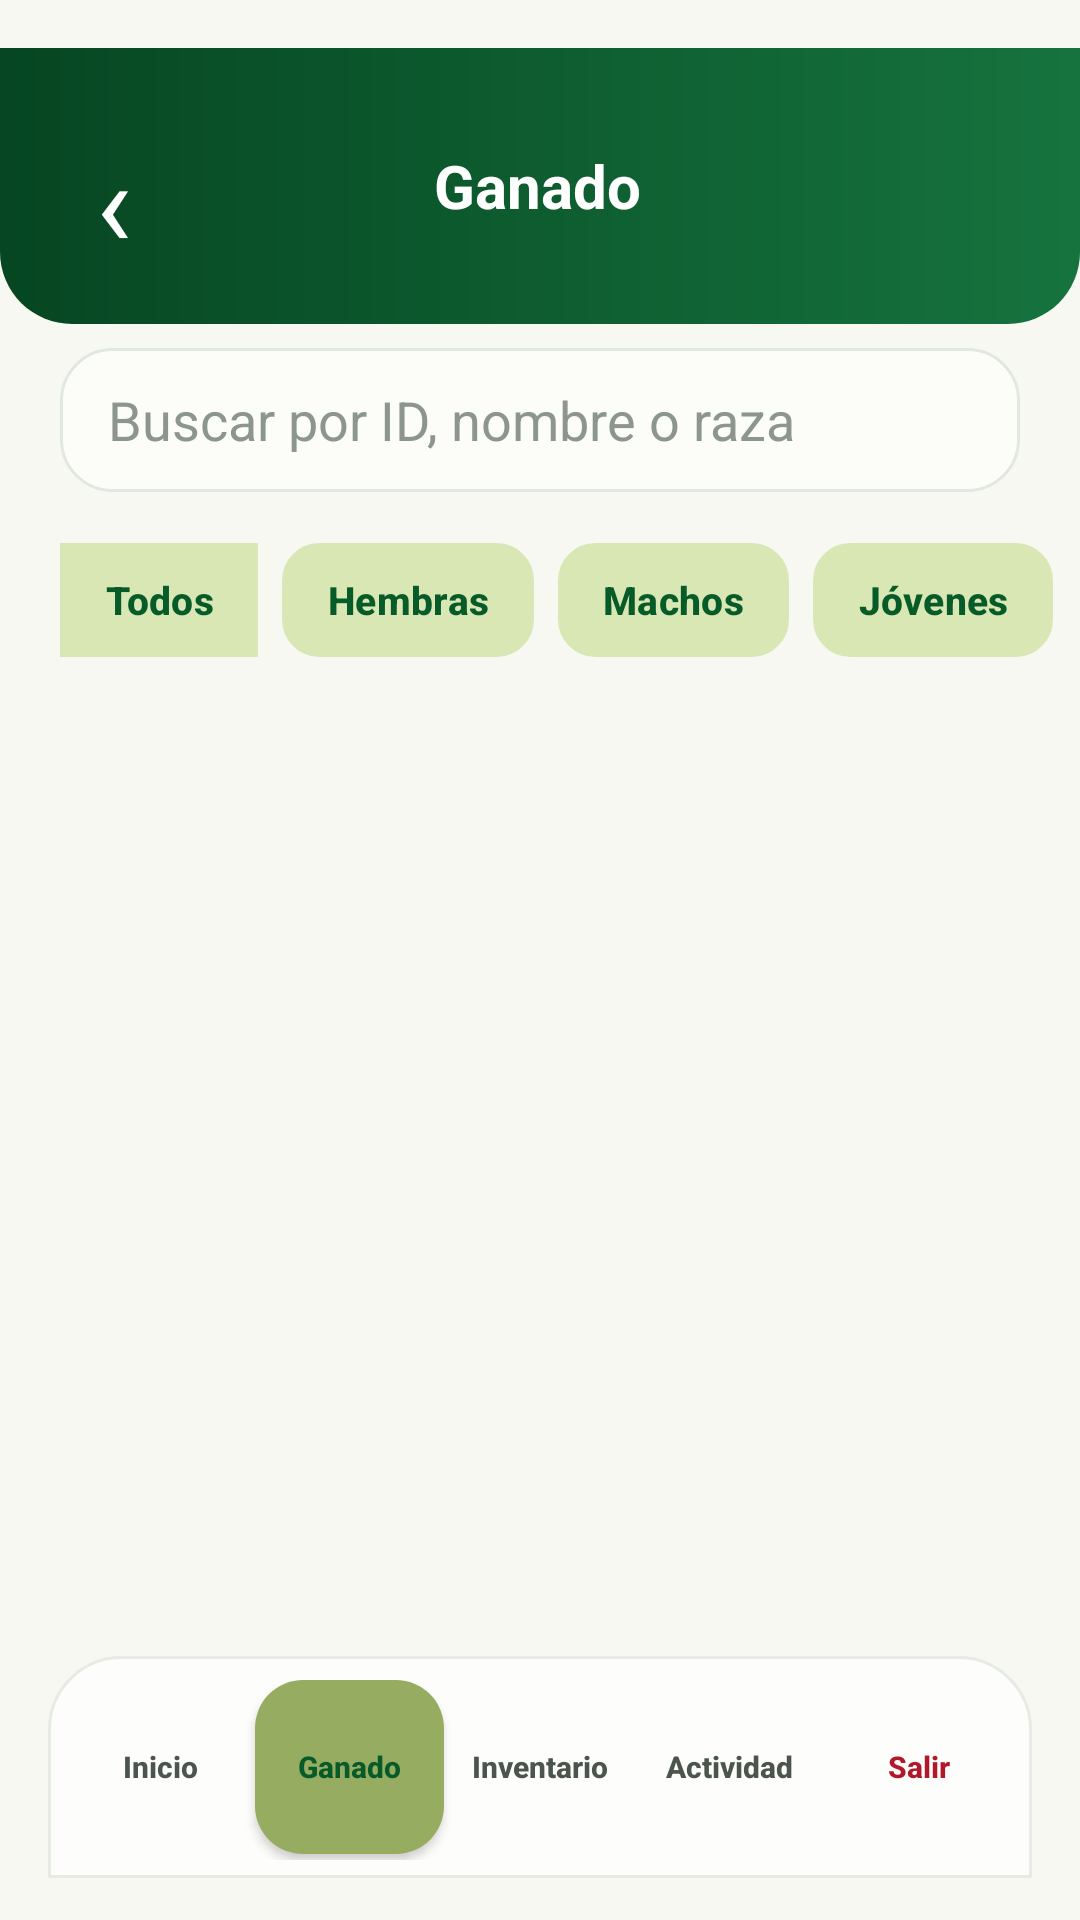

Android layout source for this screen:
<!-- AndroidManifest.xml: application theme Theme.Vacuno -->
<!-- res/layout/activity_ganado.xml -->
<?xml version="1.0" encoding="utf-8"?>
<androidx.constraintlayout.widget.ConstraintLayout xmlns:android="http://schemas.android.com/apk/res/android"
    xmlns:app="http://schemas.android.com/apk/res-auto"
    android:layout_width="match_parent" android:layout_height="match_parent" android:background="@color/fondo_premium">

    <LinearLayout
        android:id="@+id/toolbar_ganado"
        android:layout_width="0dp"
        android:layout_height="92dp"
        android:layout_marginTop="16dp"
        android:layout_marginBottom="10dp"
        android:background="@drawable/bg_top_bar"
        android:gravity="center_vertical"
        android:orientation="horizontal"
        android:paddingStart="16dp"
        android:paddingEnd="18dp"
        app:layout_constraintBottom_toTopOf="@+id/et_buscar"
        app:layout_constraintEnd_toEndOf="parent"
        app:layout_constraintStart_toStartOf="parent"
        app:layout_constraintTop_toTopOf="parent">

        <TextView
            android:id="@+id/btn_volver"
            android:layout_width="44dp"
            android:layout_height="44dp"
            android:contentDescription="Volver"
            android:gravity="center"
            android:text="‹"
            android:textColor="@color/white"
            android:textSize="40sp" />

        <TextView
            android:layout_width="0dp"
            android:layout_height="wrap_content"
            android:layout_weight="1"
            android:gravity="center"
            android:text="Ganado"
            android:textColor="@color/white"
            android:textSize="20sp"
            android:textStyle="bold" />

        <View
            android:layout_width="44dp"
            android:layout_height="44dp" />
    </LinearLayout>

    <EditText android:id="@+id/et_buscar" android:layout_width="0dp" android:layout_height="48dp" android:layout_marginStart="20dp" android:layout_marginTop="8dp" android:layout_marginEnd="20dp"
        android:background="@drawable/bg_campo_texto" android:hint="Buscar por ID, nombre o raza" android:inputType="text" android:maxLines="1"
        android:paddingStart="16dp" android:paddingEnd="16dp" android:textColor="@color/texto_principal" android:textColorHint="@color/gris_hint"
        app:layout_constraintEnd_toEndOf="parent" app:layout_constraintStart_toStartOf="parent" app:layout_constraintTop_toBottomOf="@id/toolbar_ganado" />

    <HorizontalScrollView android:id="@+id/scroll_filtros" android:layout_width="0dp" android:layout_height="52dp" android:layout_marginTop="10dp" android:scrollbars="none"
        app:layout_constraintEnd_toEndOf="parent" app:layout_constraintStart_toStartOf="parent" app:layout_constraintTop_toBottomOf="@id/et_buscar">
        <LinearLayout android:layout_width="wrap_content" android:layout_height="match_parent" android:gravity="center_vertical" android:orientation="horizontal" android:paddingStart="20dp" android:paddingEnd="20dp">

            <com.google.android.material.button.MaterialButton
                android:id="@+id/btn_todos"
                style="@style/FiltroGanado"
                android:background="#D9E7B4"
                android:checked="true"
                android:text="Todos"
                app:backgroundTint="#D9E7B4" />

            <com.google.android.material.button.MaterialButton
                android:id="@+id/btn_hembras"
                style="@style/FiltroGanado"
                android:text="Hembras"
                app:backgroundTint="#D9E7B4" />

            <com.google.android.material.button.MaterialButton
                android:id="@+id/btn_machos"
                style="@style/FiltroGanado"
                android:text="Machos"
                app:backgroundTint="#D9E7B4" />

            <com.google.android.material.button.MaterialButton
                android:id="@+id/btn_jovenes"
                style="@style/FiltroGanado"
                android:text="Jóvenes"
                app:backgroundTint="#D9E7B4" />
        </LinearLayout>
    </HorizontalScrollView>

    <TextView android:id="@+id/tv_sin_resultados" android:layout_width="wrap_content" android:layout_height="wrap_content" android:text="No hay animales que coincidan con la búsqueda."
        android:textColor="@color/texto_secundario" android:textSize="15sp" android:visibility="gone" app:layout_constraintBottom_toBottomOf="parent" app:layout_constraintEnd_toEndOf="parent" app:layout_constraintStart_toStartOf="parent" app:layout_constraintTop_toBottomOf="@id/et_buscar" />

    <androidx.recyclerview.widget.RecyclerView
        android:id="@+id/rv_animales"
        android:layout_width="0dp"
        android:layout_height="0dp"
        android:layout_marginStart="20dp"
        android:layout_marginTop="14dp"
        android:layout_marginEnd="20dp"
        android:clipToPadding="false"
        android:paddingBottom="18dp"
        app:layout_constraintBottom_toTopOf="@id/ll_menu_ganado"
        app:layout_constraintEnd_toEndOf="parent"
        app:layout_constraintHorizontal_bias="0.0"
        app:layout_constraintStart_toStartOf="parent"
        app:layout_constraintTop_toBottomOf="@id/scroll_filtros"
        app:layout_constraintVertical_bias="0.0" />

    <LinearLayout
        android:id="@+id/ll_menu_ganado"
        android:layout_width="0dp"
        android:layout_height="74dp"
        android:layout_marginStart="16dp"
        android:layout_marginEnd="16dp"
        android:layout_marginBottom="14dp"
        android:background="@drawable/bg_bottom_nav_premium"
        android:gravity="center"
        android:orientation="horizontal"
        android:padding="6dp"
        app:layout_constraintBottom_toBottomOf="parent"
        app:layout_constraintEnd_toEndOf="parent"
        app:layout_constraintStart_toStartOf="parent">

        <Button android:id="@+id/btn_inicio" style="@style/BotonMenu" android:text="Inicio" />
        <Button android:id="@+id/btn_menu_ganado" style="@style/BotonMenu" android:background="@drawable/bg_nav_item_active" android:text="Ganado" android:textColor="@color/verde_principal" />
        <Button android:id="@+id/btn_menu_inventario" style="@style/BotonMenu" android:text="Inventario" />
        <Button android:id="@+id/btn_menu_actividad" style="@style/BotonMenu" android:text="Actividad" />
        <Button android:id="@+id/btn_cerrar_sesio" style="@style/BotonMenu" android:text="Salir" android:textColor="@color/rojo_alerta" />
    </LinearLayout>

</androidx.constraintlayout.widget.ConstraintLayout>
<!-- resources referenced by this layout -->
<resources>
  <color name="fondo_premium">#F8F8F3</color>
  <color name="gris_hint">#8D968E</color>
  <color name="rojo_alerta">#B1192B</color>
  <color name="texto_principal">#121713</color>
  <color name="texto_secundario">#4B554E</color>
  <color name="verde_principal">#075B29</color>
  <color name="white">#FFFFFFFF</color>
  <!-- drawable bg_bottom_nav_premium (drawable) -->
  <?xml version="1.0" encoding="utf-8"?>
  <shape xmlns:android="http://schemas.android.com/apk/res/android" android:shape="rectangle">
      <solid android:color="#FDFEFB" />
      <stroke android:width="1dp" android:color="#E6ECE4" />
      <corners android:topLeftRadius="24dp" android:topRightRadius="24dp" />
  </shape>
  <!-- drawable bg_campo_texto (drawable) -->
  <?xml version="1.0" encoding="utf-8"?>
  <shape xmlns:android="http://schemas.android.com/apk/res/android">
      <solid android:color="#FCFDF9" />
      <stroke
          android:width="1dp"
          android:color="@color/borde_suave" />
      <corners android:radius="17dp" />
      <padding
          android:bottom="6dp"
          android:left="10dp"
          android:right="10dp"
          android:top="6dp" />
  </shape>
  <!-- drawable bg_nav_item_active (drawable) -->
  <?xml version="1.0" encoding="utf-8"?>
  <shape xmlns:android="http://schemas.android.com/apk/res/android" android:shape="rectangle">
      <solid android:color="@color/verde_botones" />
      <corners android:radius="16dp" />
  </shape>
  <!-- drawable bg_top_bar (drawable) -->
  <?xml version="1.0" encoding="utf-8"?>
  <shape xmlns:android="http://schemas.android.com/apk/res/android" android:shape="rectangle">
      <gradient android:angle="0" android:startColor="#064622" android:endColor="#16733E" />
      <corners android:bottomLeftRadius="24dp" android:bottomRightRadius="24dp" />
  </shape>
  <style name="BotonMenu">
          <item name="android:layout_width">0dp</item>
          <item name="android:layout_height">58dp</item>
          <item name="android:layout_weight">1</item>
          <item name="android:background">@drawable/bg_nav_item</item>
          <item name="android:minWidth">0dp</item>
          <item name="android:paddingStart">2dp</item>
          <item name="android:paddingEnd">2dp</item>
          <item name="android:textAllCaps">false</item>
          <item name="android:textColor">@color/color_nav_text</item>
          <item name="android:textSize">10sp</item>
          <item name="android:textStyle">bold</item>
      </style>
  <style name="Theme.Vacuno" parent="Base.Theme.Vacuno" />
  <color name="borde_suave">#E1E8DF</color>
  <color name="verde_botones">#96AC60</color>
  <!-- drawable bg_nav_item (drawable) -->
  <?xml version="1.0" encoding="utf-8"?>
  <selector xmlns:android="http://schemas.android.com/apk/res/android">
      <item android:state_activated="true"><shape android:shape="rectangle"><solid android:color="@color/verde_botones"/><corners android:radius="16dp"/></shape></item>
      <item><shape android:shape="rectangle"><solid android:color="@android:color/transparent"/><corners android:radius="16dp"/></shape></item>
  </selector>
  <!-- drawable bg_filtro (drawable) -->
  <?xml version="1.0" encoding="utf-8"?>
  <selector xmlns:android="http://schemas.android.com/apk/res/android">
      <item android:state_checked="true"><shape android:shape="rectangle"><solid android:color="@color/verde_botones"/><corners android:radius="12dp"/></shape></item>
      <item><shape android:shape="rectangle"><solid android:color="@color/white"/><corners android:radius="12dp"/><stroke android:width="1dp" android:color="#DCE4DA"/></shape></item>
  </selector>
  <style name="Base.Theme.Vacuno" parent="Theme.Material3.DayNight.NoActionBar">
          
          
      </style>
</resources>
